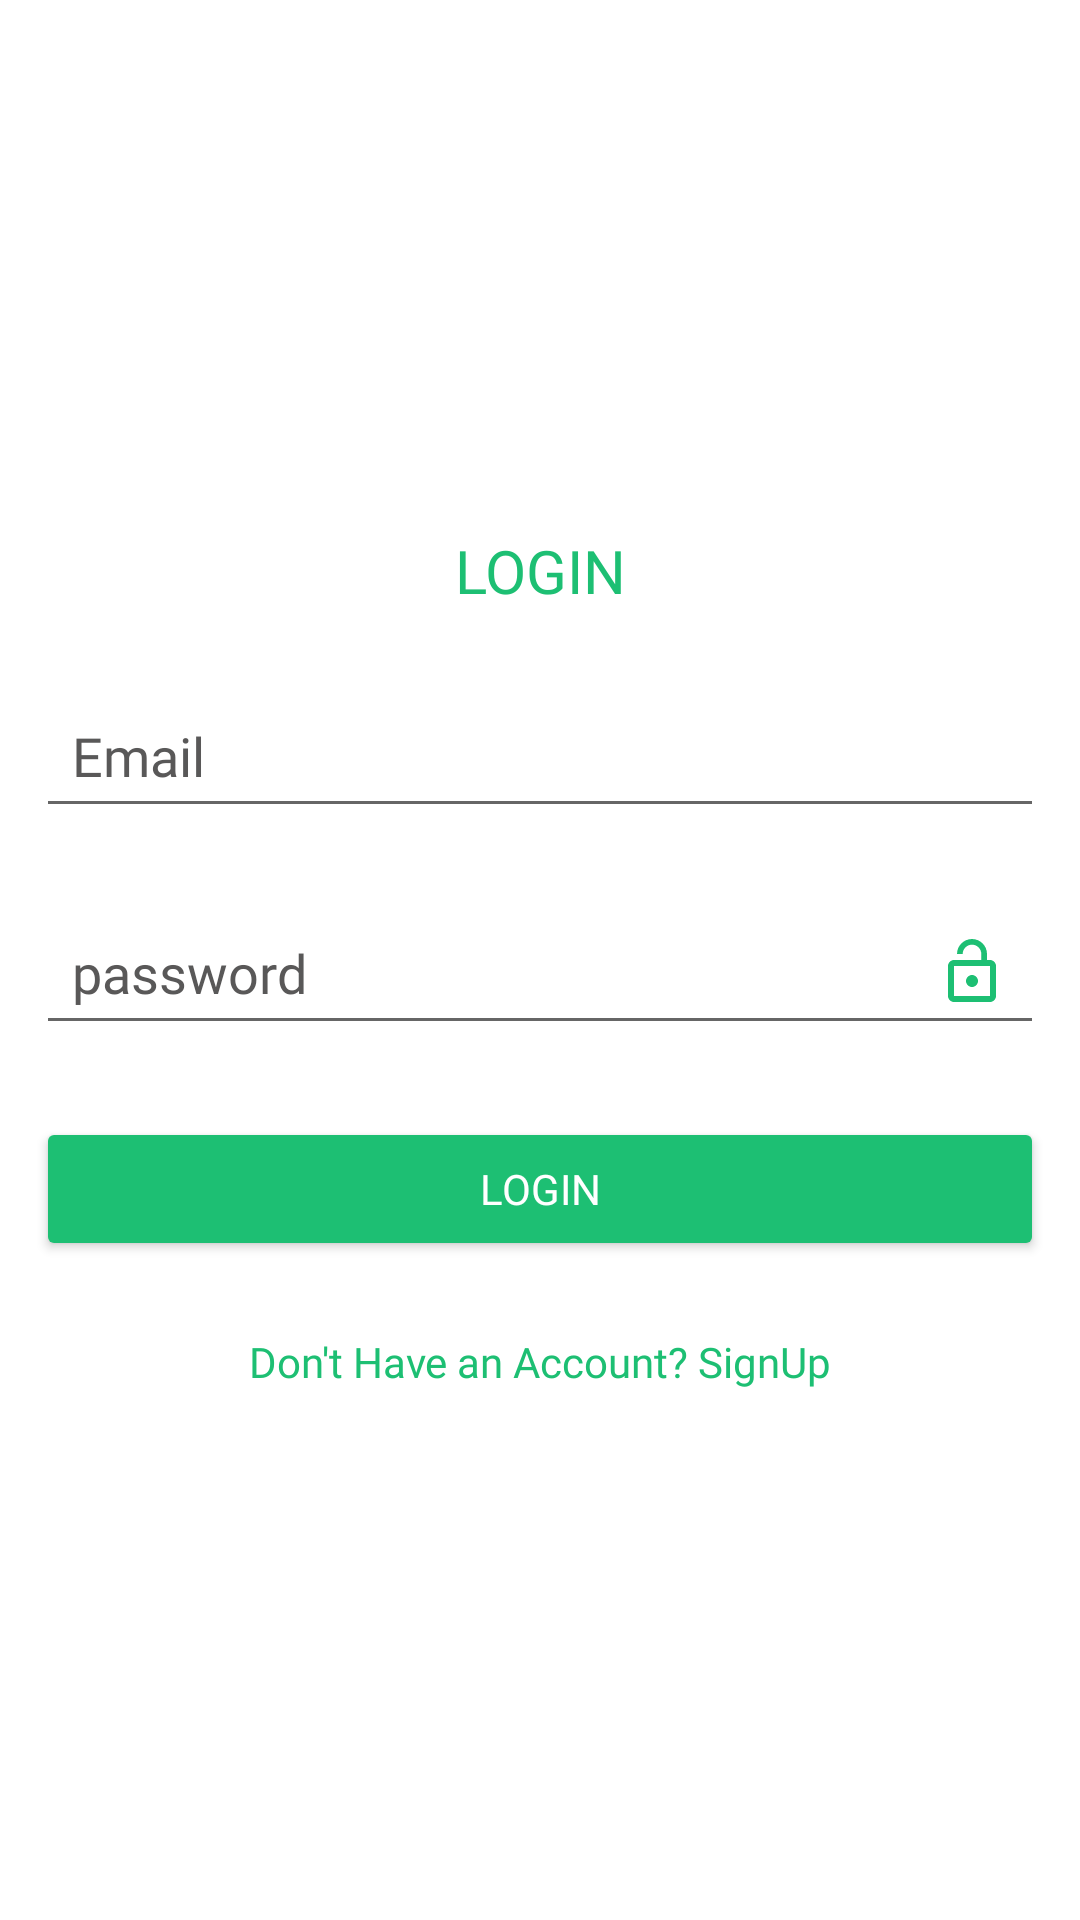

This screen was rendered from an Android layout file. Write that file and the resources it references.
<!-- AndroidManifest.xml: application theme AppTheme -->
<!-- res/layout/activity_login.xml -->
<?xml version="1.0" encoding="utf-8"?>
<LinearLayout
    xmlns:android="http://schemas.android.com/apk/res/android"
    xmlns:app="http://schemas.android.com/apk/res-auto"
    xmlns:tools="http://schemas.android.com/tools"
    android:layout_width="match_parent"
    android:layout_height="match_parent"
    android:background="@android:color/white"
    android:orientation="vertical"
    android:gravity="center"
    tools:context=".Views.Activities.LoginActivity">


    <TextView
        android:id="@+id/textView"
        android:layout_width="match_parent"
        android:layout_height="wrap_content"
        android:layout_marginTop="211dp"
        android:fontFamily="@font/aldrich"
        android:gravity="center"
        android:text="LOGIN"
        android:textColor="@color/colorAccent"
        android:layout_margin="12dp"
        android:textSize="20sp" />

    <EditText
        android:id="@+id/email"
        android:layout_width="match_parent"
        android:layout_margin="12dp"
        android:textColor="@color/black"
        android:imeOptions="actionNext"
        android:nextFocusForward="@+id/password"
        android:singleLine="true"
        android:hint="Email"
        android:drawableRight="@drawable/ic_baseline_email_24"
        android:textColorHint="@color/gray"
        android:layout_height="wrap_content"
        android:layout_marginTop="40dp"
        android:padding="12dp" />

    <EditText
        android:id="@+id/password"
        android:layout_width="match_parent"
        android:layout_height="wrap_content"
        android:layout_marginTop="28dp"
        android:hint="password"
        android:imeOptions="actionDone"
        android:textColorHint="@color/gray"
        android:inputType="textPassword"
        android:textColor="@color/black"
        android:drawableRight="@drawable/password"
        android:layout_margin="12dp"
        android:padding="12dp" />

    <Button
        android:id="@+id/login"
        android:layout_width="match_parent"
        android:layout_height="wrap_content"
        android:layout_margin="12dp"
        android:layout_marginTop="348dp"
        android:backgroundTint="@color/colorAccent"
        android:text="LOGIN"
        android:textColor="@android:color/white" />


    <TextView
        android:id="@+id/goSignUp"
        android:layout_width="match_parent"
        android:layout_height="wrap_content"
        android:gravity="center"
        android:layout_margin="12dp"
        android:text="Don't Have an Account? SignUp"
        android:textColor="@color/colorAccent" />



</LinearLayout>
<!-- resources referenced by this layout -->
<resources>
  <color name="black">#000000</color>
  <color name="colorAccent">#1DBF73</color>
  <color name="gray">#595858</color>
  <!-- drawable password (drawable) -->
  <vector android:height="24dp" android:tint="@color/colorAccent"
      android:viewportHeight="24" android:viewportWidth="24"
      android:width="24dp" xmlns:android="http://schemas.android.com/apk/res/android">
      <path android:fillColor="@android:color/white" android:pathData="M12,17c1.1,0 2,-0.9 2,-2s-0.9,-2 -2,-2 -2,0.9 -2,2 0.9,2 2,2zM18,8h-1L17,6c0,-2.76 -2.24,-5 -5,-5S7,3.24 7,6h1.9c0,-1.71 1.39,-3.1 3.1,-3.1 1.71,0 3.1,1.39 3.1,3.1v2L6,8c-1.1,0 -2,0.9 -2,2v10c0,1.1 0.9,2 2,2h12c1.1,0 2,-0.9 2,-2L20,10c0,-1.1 -0.9,-2 -2,-2zM18,20L6,20L6,10h12v10z"/>
  </vector>
  <style name="AppTheme" parent="Theme.MaterialComponents.Light.NoActionBar">
          
          <item name="colorPrimary">@color/colorAccent</item>
          <item name="colorPrimaryDark">@color/colorAccent</item>
          <item name="colorAccent">@color/colorAccent</item>
          <item name="android:buttonStyle">@style/Button</item>
          <item name="fontFamily">@font/nunito_sans_extralight</item>
  
      </style>
  <style name="Button" parent="Widget.AppCompat.Button">
          <item name="android:textAllCaps">false</item>
      </style>
</resources>
